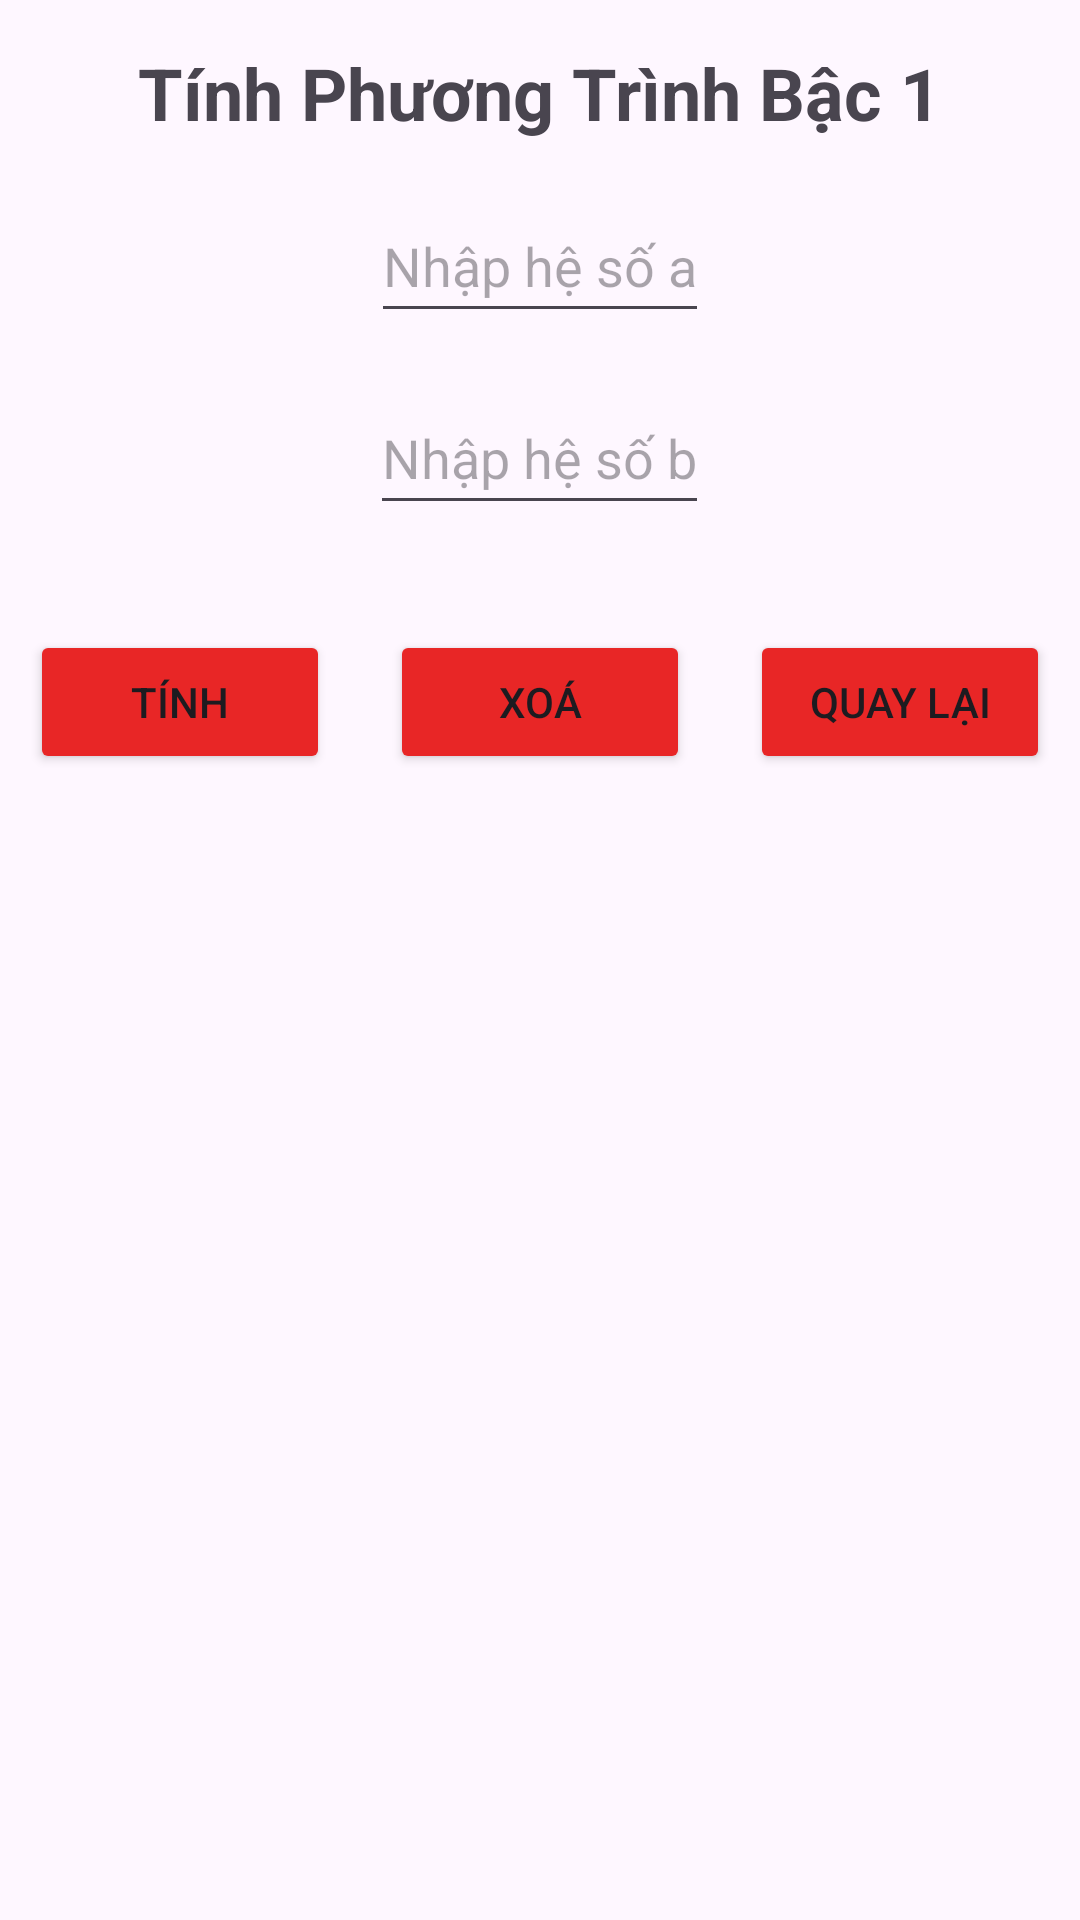

Reconstruct the res/layout file that produces this screen, plus the resources it refers to.
<!-- AndroidManifest.xml: application theme Theme._22IT227_HuynhThiPhuoc -->
<!-- res/layout/tinhptb1.xml -->
<?xml version="1.0" encoding="utf-8"?>
<LinearLayout xmlns:android="http://schemas.android.com/apk/res/android"
    xmlns:tools="http://schemas.android.com/tools"
    android:layout_width="match_parent"
    android:layout_height="match_parent"
    android:gravity="center"
    android:orientation="vertical"
    tools:context=".tinhPTB1">

    <TextView
        android:layout_marginTop="-180dp"
        android:layout_width="wrap_content"
        android:layout_height="wrap_content"
        android:text="Tính Phương Trình Bậc 1"
        android:textSize="24sp"
        android:textStyle="bold" />

    <EditText
        android:id="@+id/editTextA"
        android:layout_width="wrap_content"
        android:layout_height="wrap_content"
        android:layout_marginTop="16dp"
        android:hint="Nhập hệ số a"
        android:inputType="numberDecimal"
        android:minHeight="48dp" />

    <EditText
        android:id="@+id/editTextB"
        android:layout_width="wrap_content"
        android:layout_height="wrap_content"
        android:layout_marginTop="16dp"
        android:hint="Nhập hệ số b"
        android:inputType="numberDecimal"
        android:minHeight="48dp" />

    <LinearLayout
        android:layout_width="wrap_content"
        android:layout_height="wrap_content"
        android:orientation="horizontal"
        android:layout_marginTop="35dp">

        
        <Button
            android:id="@+id/buttonCalculate"
            android:layout_width="100dp"
            android:layout_height="wrap_content"
            android:backgroundTint="#E82626"
            android:text="Tính" />

        
        <Space
            android:layout_width="20dp"
            android:layout_height="wrap_content" />

        
        <Button
            android:id="@+id/buttonReset"
            android:layout_width="100dp"
            android:layout_height="wrap_content"
            android:backgroundTint="#E82626"
            android:text="Xoá" />

        
        <Space
            android:layout_width="20dp"
            android:layout_height="wrap_content" />

        
        <Button
            android:id="@+id/buttonBack"
            android:layout_width="100dp"
            android:layout_height="wrap_content"
            android:backgroundTint="#E82626"
            android:text="Quay lại" />

    </LinearLayout>

    <TextView
        android:id="@+id/textViewResult"
        android:layout_width="wrap_content"
        android:layout_height="wrap_content"
        android:layout_marginTop="16dp"
        android:text=""
        android:textSize="18sp"
        android:textStyle="bold" />

</LinearLayout>
<!-- resources referenced by this layout -->
<resources>
  <style name="Theme._22IT227_HuynhThiPhuoc" parent="Base.Theme._22IT227_HuynhThiPhuoc" />
  <style name="Base.Theme._22IT227_HuynhThiPhuoc" parent="Theme.Material3.DayNight.NoActionBar">
          
          
      </style>
</resources>
